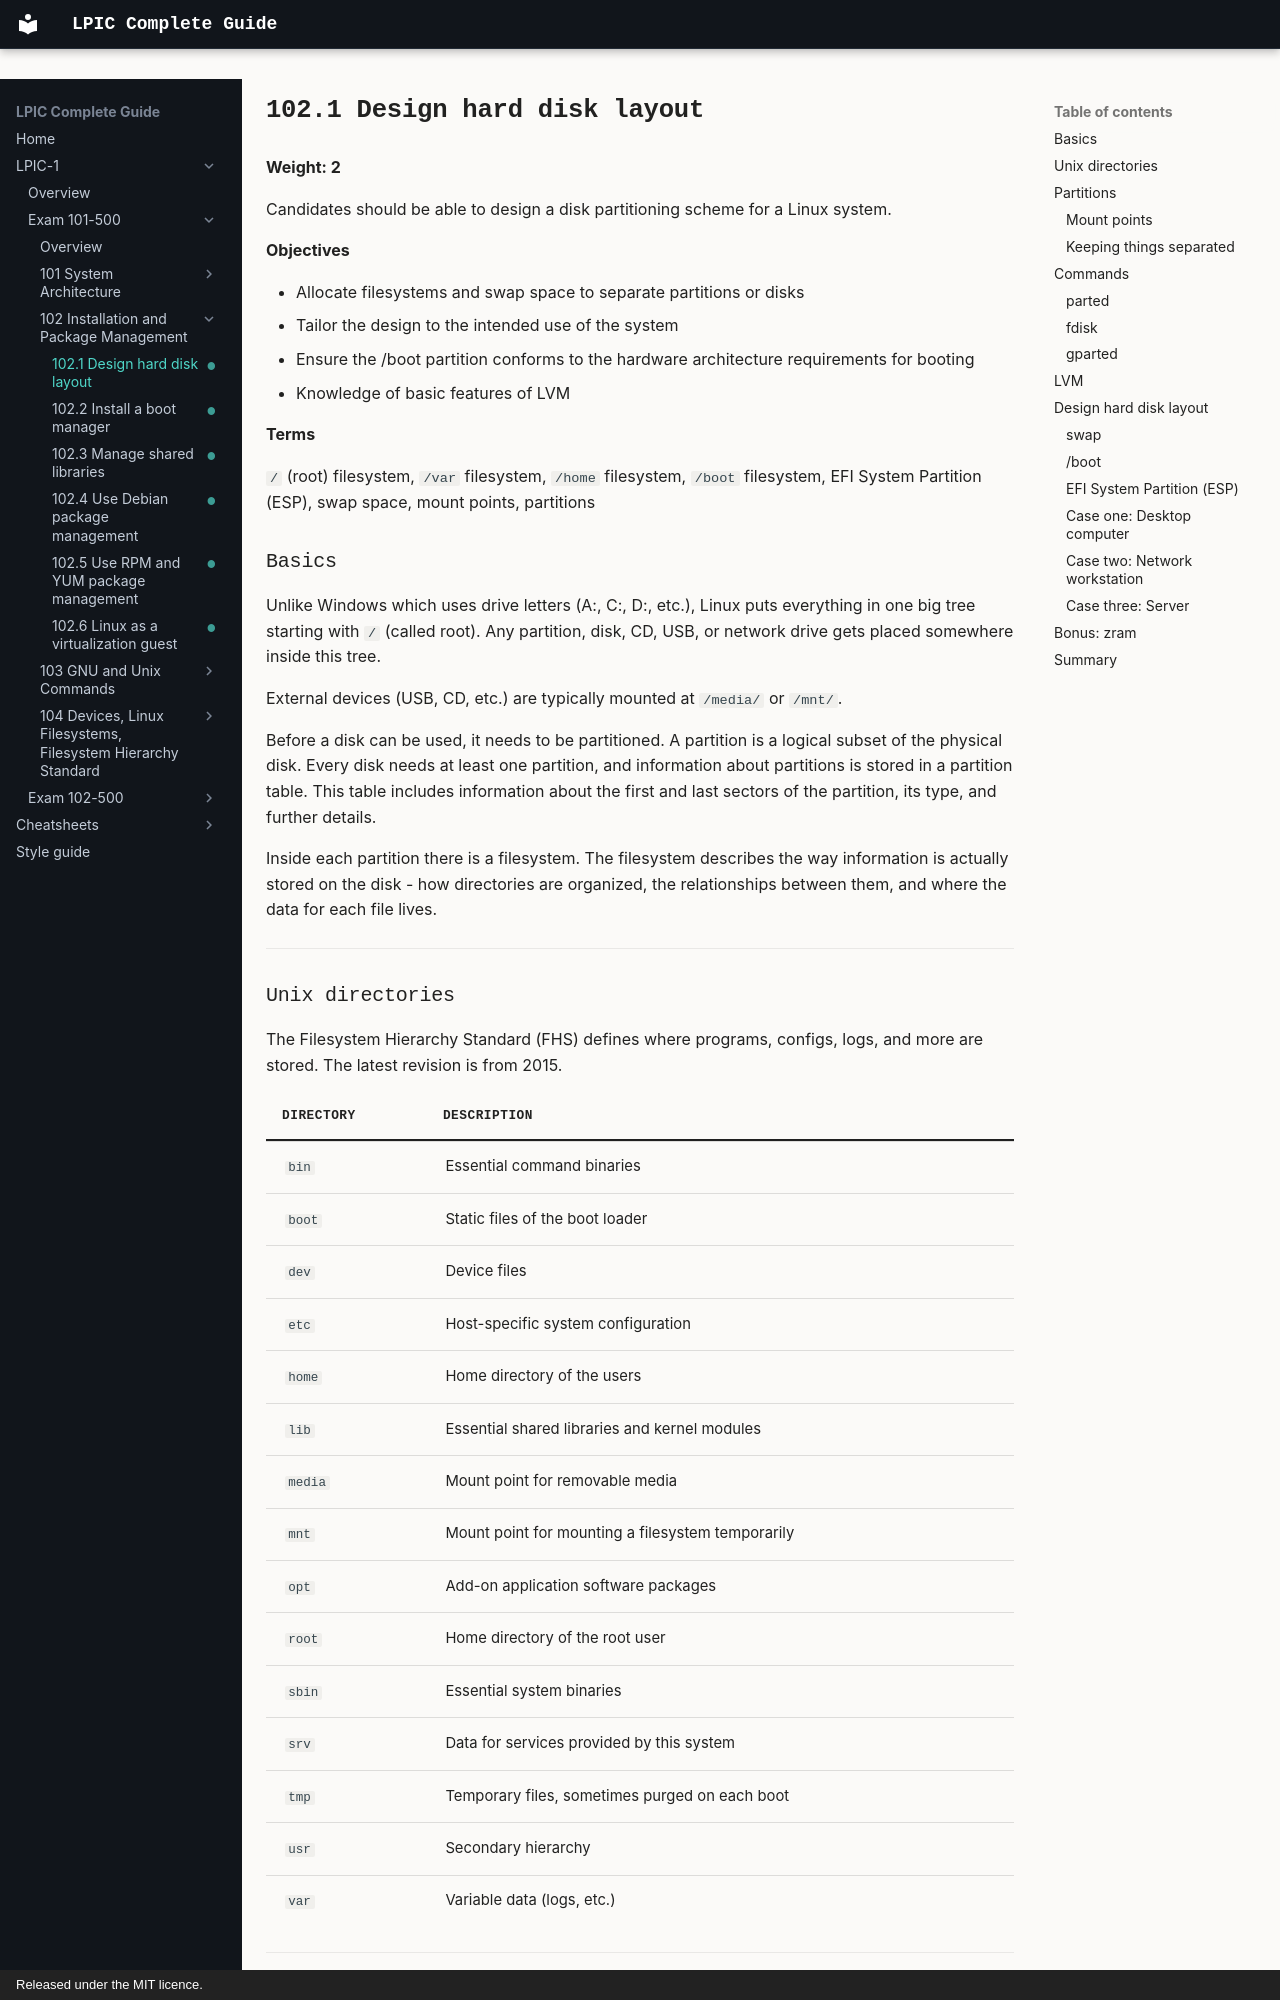

repository: AmraniCh/lpic-complete-guide · page: exam-101/102-installation-and-package-management/102.1-design-hard-disk-layout/index.html · generator: mkdocs · copyright: Released under the MIT licence.

---
objective: "102.1"
weight: 2
status: written
description: "Design hard disk layout. Candidates should be able to design a disk partitioning scheme for a Linux system."
---

# 102.1 Design hard disk layout

**Weight: 2**

Candidates should be able to design a disk partitioning scheme for a Linux system.

**Objectives**

- Allocate filesystems and swap space to separate partitions or disks
- Tailor the design to the intended use of the system
- Ensure the /boot partition conforms to the hardware architecture requirements for booting
- Knowledge of basic features of LVM

**Terms**

`/` (root) filesystem, `/var` filesystem, `/home` filesystem, `/boot` filesystem, EFI System Partition (ESP), swap space, mount points, partitions

### Basics

Unlike Windows which uses drive letters (A:, C:, D:, etc.), Linux puts everything in one big tree starting with `/` (called root). Any partition, disk, CD, USB, or network drive gets placed somewhere inside this tree.

External devices (USB, CD, etc.) are typically mounted at `/media/` or `/mnt/`.

Before a disk can be used, it needs to be partitioned. A partition is a logical subset of the physical disk. Every disk needs at least one partition, and information about partitions is stored in a partition table. This table includes information about the first and last sectors of the partition, its type, and further details.

Inside each partition there is a filesystem. The filesystem describes the way information is actually stored on the disk - how directories are organized, the relationships between them, and where the data for each file lives.

---

### Unix directories

The Filesystem Hierarchy Standard (FHS) defines where programs, configs, logs, and more are stored. The latest revision is from 2015.

| Directory | Description |
|-----------|-------------|
| `bin` | Essential command binaries |
| `boot` | Static files of the boot loader |
| `dev` | Device files |
| `etc` | Host-specific system configuration |
| `home` | Home directory of the users |
| `lib` | Essential shared libraries and kernel modules |
| `media` | Mount point for removable media |
| `mnt` | Mount point for mounting a filesystem temporarily |
| `opt` | Add-on application software packages |
| `root` | Home directory of the root user |
| `sbin` | Essential system binaries |
| `srv` | Data for services provided by this system |
| `tmp` | Temporary files, sometimes purged on each boot |
| `usr` | Secondary hierarchy |
| `var` | Variable data (logs, etc.) |

---
